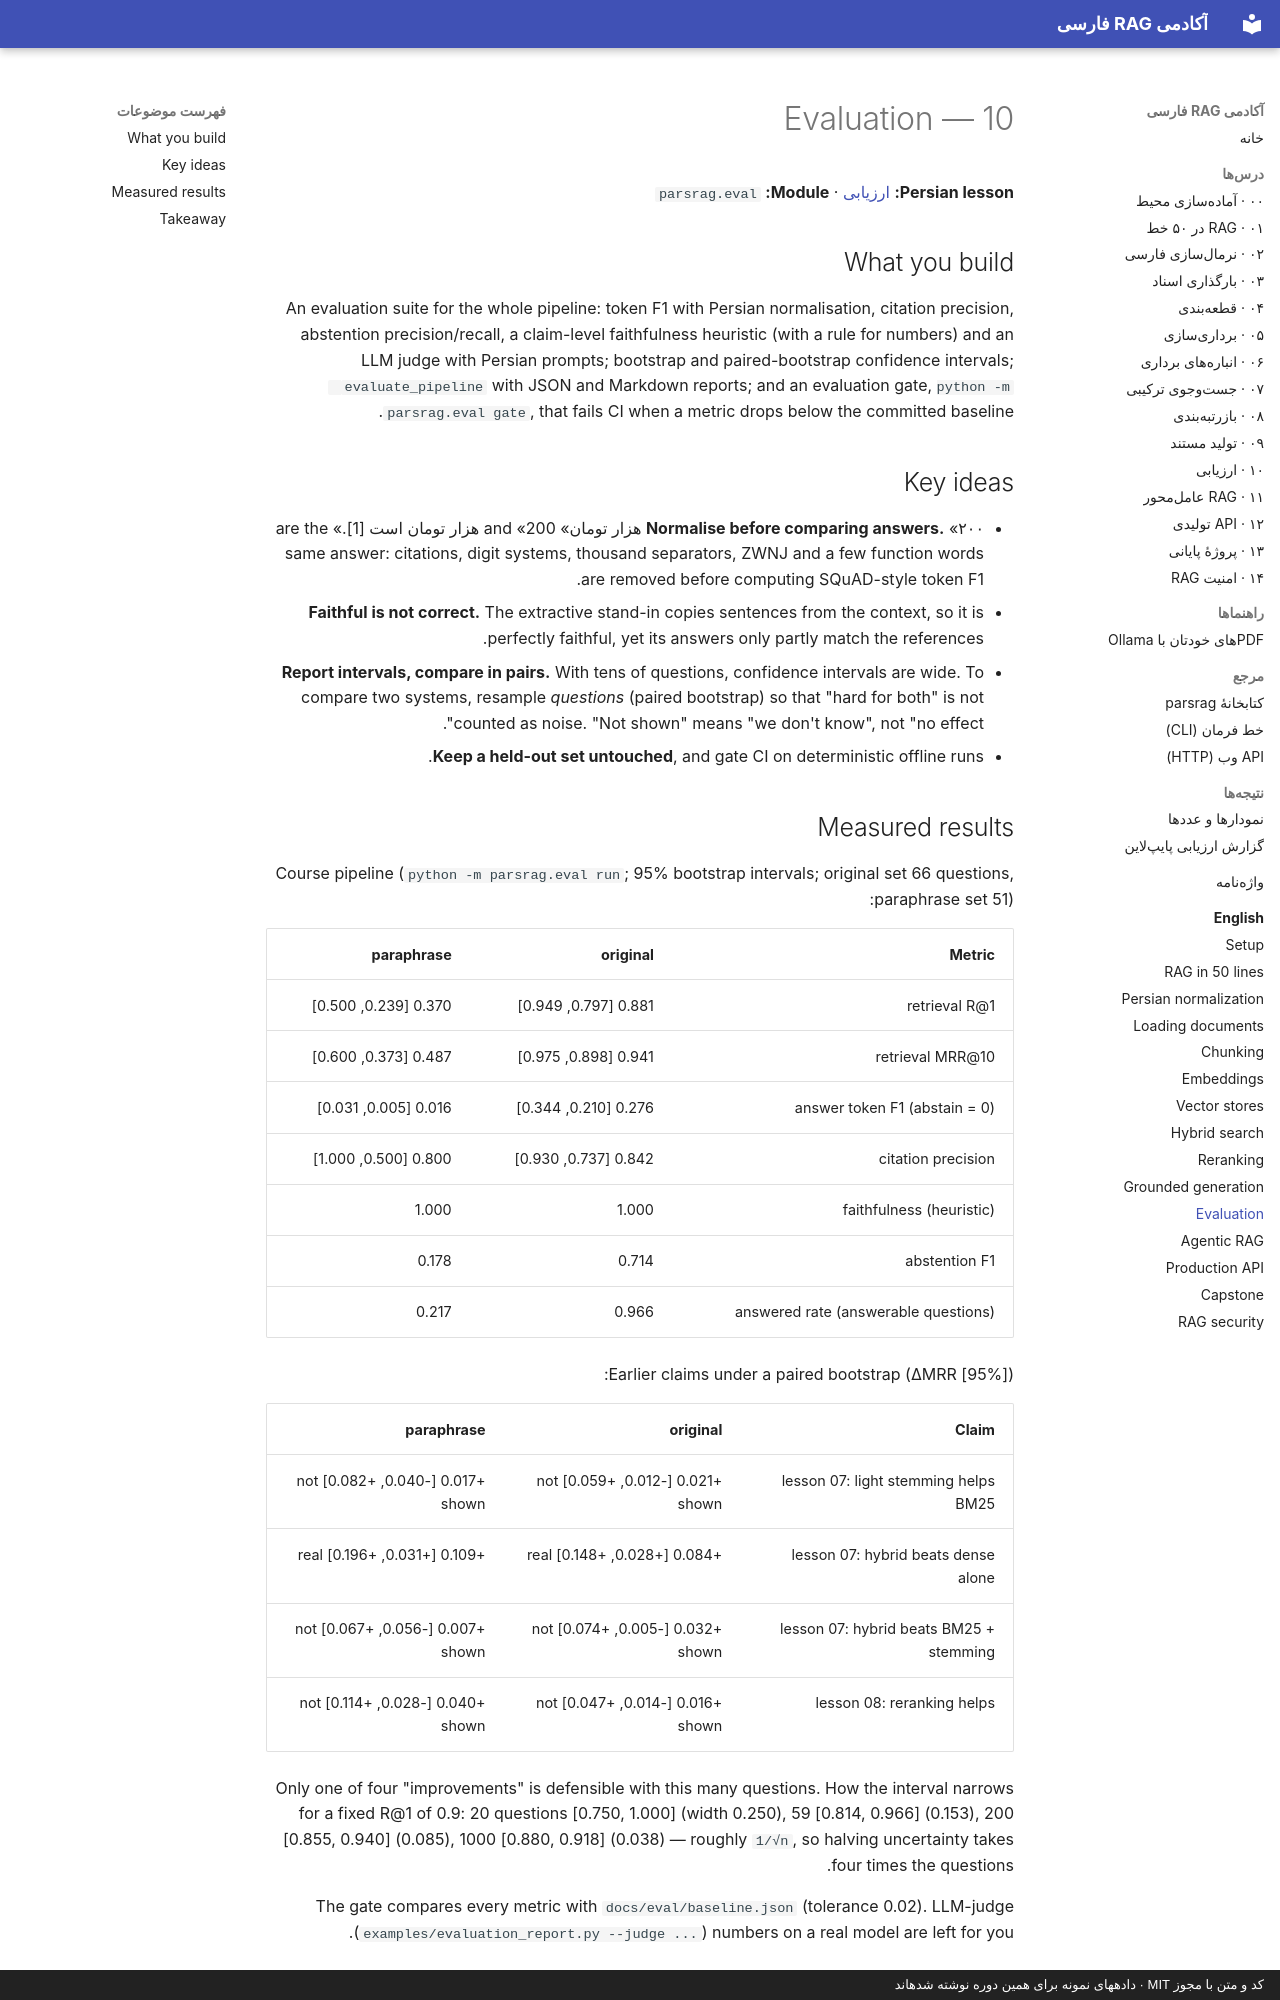

repository: snikookar/Persian-RAG-Academy · page: en/10-evaluation/index.html · generator: mkdocs · copyright: کد و متن با مجوز MIT · دادههای نمونه برای همین دوره نوشته شدهاند

# 10 — Evaluation

**Persian lesson:** [ارزیابی](../lessons/10-evaluation.md) · **Module:** `parsrag.eval`

## What you build

An evaluation suite for the whole pipeline: token F1 with Persian normalisation, citation
precision, abstention precision/recall, a claim-level faithfulness heuristic (with a rule for
numbers) and an LLM judge with Persian prompts; bootstrap and paired-bootstrap confidence
intervals; `evaluate_pipeline` with JSON and Markdown reports; and an evaluation gate,
`python -m parsrag.eval gate`, that fails CI when a metric drops below the committed baseline.

## Key ideas

- **Normalise before comparing answers.** «۲۰۰ هزار تومان» and «200 هزار تومان است [1].» are the
  same answer: citations, digit systems, thousand separators, ZWNJ and a few function words are
  removed before computing SQuAD-style token F1.
- **Faithful is not correct.** The extractive stand-in copies sentences from the context, so it
  is perfectly faithful, yet its answers only partly match the references.
- **Report intervals, compare in pairs.** With tens of questions, confidence intervals are wide.
  To compare two systems, resample *questions* (paired bootstrap) so that "hard for both" is not
  counted as noise. "Not shown" means "we don't know", not "no effect".
- **Keep a held-out set untouched**, and gate CI on deterministic offline runs.
